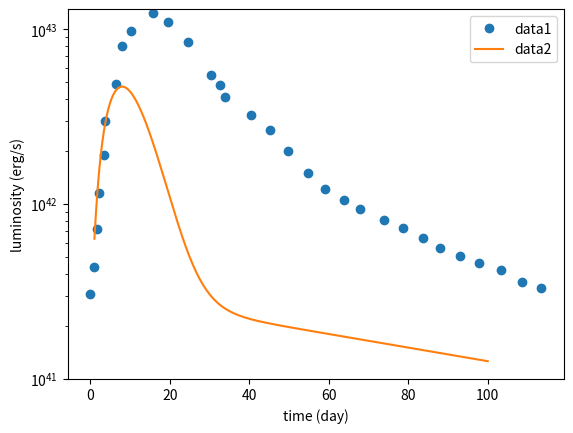

The script that saved this image:
# -*- coding: utf-8 -*-
"""
Created on Thu Aug 19 15:35:12 2021

[redacted]
"""
from math import exp
from math import sqrt

import matplotlib.pyplot as plt

day = 0
lday  = 100    

dayinc = (lday-day)/1000

L = []
T = []



K =.08
Mo = 2e33
M = 1.37*Mo #mej
B=13.7
c = 3e10
## 
Vsc=1e9
Eni0 = 4.78e10
## 
Mni = .6*Mo
Ro=9

To = (K*M)/(B*c*Ro)
Th = Ro/Vsc

tm = sqrt(2*To*Th)
tni =7.605e5

eco0 = 2.561e8
tco = 9.822e6

y = (tm/(2*tni))





## co = 355 and nickel is 1##
def D(x,y,s):
    tau = s*(55.3*(.1/K)*y**2)/((Vsc/1e9)*(.1+2*x*y)**2)
    g = tau/(tau+1.6)
    return g*(1+2*g*(1-g)*(1-.75*g))

def final():
    day = 1
    lday  = 100
    
    dayinc = (lday-day)/1000
    
    L = []
    T = []

    for i in range (0 , 1001):
        
        def func(z, y):

            return exp(-2*z*y+z**2)*2*z
        
        def simp(x1, y):
            
            
            x0=0
            
            n = 100
            xi = (x1-x0)/n   
            tot = 0
            st = func(x0,y)
            end = func(x1,y)
            
            
            con = 3*xi/8
            for i in range (1,n):
                x=x0+xi*i
                if i%3 ==0:
                    sim =2*func(x, y)
                else:
                    sim = 3*func(x,y)
                tot += sim 
            return(con*(tot+st+end))
        
        def Lambda(x,y):
            return exp(-x**2)*simp(x,y)
        
        def Lum(day):
            t = 86400*day
            xsec = t/tm
            #D(xsec,y,1)*
            #return (D(xsec,y,1)*Eni0*exp(-t/tni)+
            #        D(xsec,y,355)*(eco0*exp(-t/tco)))*Mni*Lambda(xsec, y)
        
            return D(xsec,y,1)*Eni0*exp(-t/tni)*Mni*Lambda(xsec, y)+ \
                       D(xsec,y,355)*(eco0*exp(-t/tco))*Mni
        
            #return (Eni0*exp(-t/tni)+
            #       (eco0*exp(-t/tco)))*Mni*Lambda(xsec, y)            
        
            #return (Eni0*exp(-t/tni))*Mni*Lambda(xsec, y)
        
        L.append(Lum(day))
        
        T.append(day)
        day += dayinc
#10e43


    data_x = [-16.124, -15.194, -14.574, -13.953, -12.713, -12.403, -9.6124, -8.062, -5.8915, -0.31008, 3.4109, 8.3721, 14.264, 16.434, 17.674, 24.186, 29.147, 33.488, 38.76, 42.791, 47.752, 51.783, 57.674, 62.636, 67.597, 71.938, 76.899, 81.55, 87.132, 92.403, 97.364]
    data_x = [data - data_x[0] for data in data_x]
    data_y = [3.0408850256762583e+41, 4.355118736855715e+41, 7.227698036021733e+41, 1.1561122421921051e+42, 1.918668740670295e+42, 2.9991625189876286e+42, 4.87528490103389e+42, 8.016780633876855e+42, 9.817479430199784e+42, 1.2359474334445069e+43, 1.0964781961431829e+43, 8.472274141405912e+42, 5.4954087385762705e+42, 4.78630092322638e+42, 4.0926065973001263e+42, 3.2210687912834543e+42, 2.6424087573219286e+42, 2.0044720273651593e+42, 1.503141966090021e+42, 1.2217996601648811e+42, 1.0616955571987329e+42, 9.418895965228341e+41, 8.109610578538388e+41, 7.328245331389075e+41, 6.367955209079188e+41, 5.6363765582595144e+41, 5.046612975635318e+41, 4.6131757456038095e+41, 4.207266283844464e+41, 3.580964371026377e+41, 3.3036954103681355e+41]
    fig, ax = plt.subplots(ncols=1,nrows=1)
    ax.plot(data_x, data_y, "o")
    
    ax.plot(T, L)

    ax.set_ylim(1e41)
    ax.legend(['data1', 'data2'])
    ax.set_yscale("log")
    
    #ax.set_xscale('log')
    
    ax.set_xlabel("time (day)")
    ax.set_ylabel("luminosity (erg/s)")
final()

